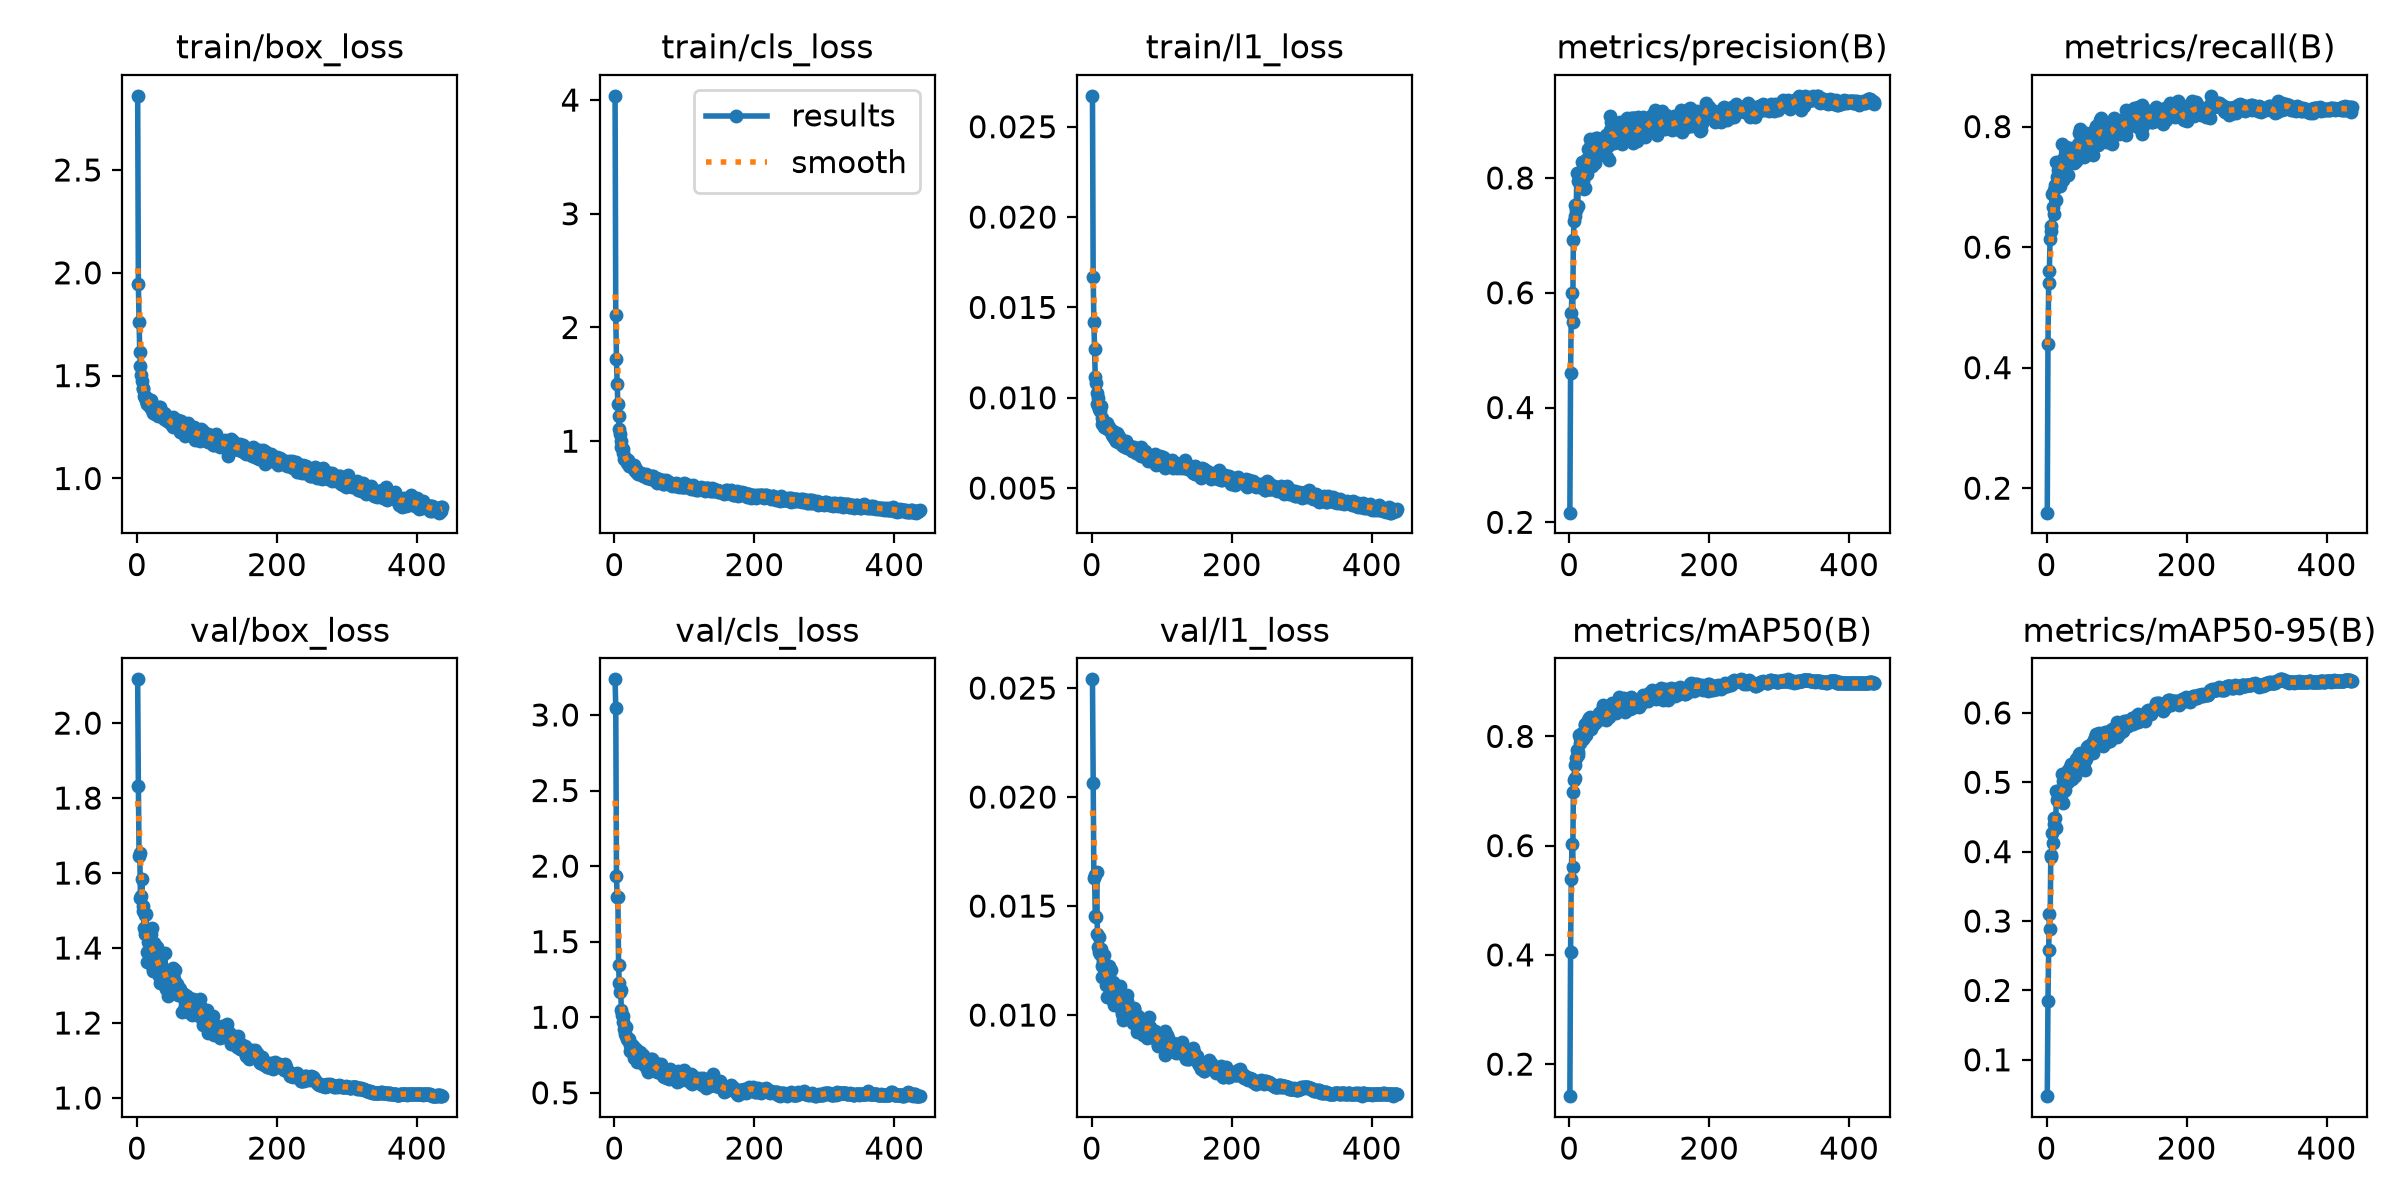

The table this chart was drawn from, first rows:
epoch, time, train/box_loss, train/cls_loss, train/l1_loss, metrics/precision(B), metrics/recall(B), metrics/mAP50(B), metrics/mAP50-95(B), val/box_loss, val/cls_loss, val/l1_loss, lr/pg0, lr/pg1, lr/pg2
1, 32.7, 2.861, 4.037, 0.02671, 0.2168, 0.1594, 0.1413, 0.04761, 2.117, 3.236, 0.0254, 0.003314, 0.003314, 0.07018
2, 57.4, 1.945, 2.108, 0.01671, 0.4599, 0.4394, 0.4051, 0.1854, 1.832, 3.043, 0.02065, 0.006634, 0.006634, 0.04016
3, 82.12, 1.76, 1.72, 0.01419, 0.5646, 0.5407, 0.5387, 0.2583, 1.646, 1.932, 0.01627, 0.009941, 0.009941, 0.01014
4, 107.3, 1.616, 1.504, 0.0127, 0.5999, 0.561, 0.6027, 0.3101, 1.655, 1.796, 0.01644, 0.009941, 0.009941, 0.009941
5, 132.5, 1.547, 1.325, 0.01115, 0.5485, 0.6134, 0.5613, 0.288, 1.532, 1.796, 0.01456, 0.009921, 0.009921, 0.009921
6, 157.3, 1.503, 1.22, 0.01084, 0.6922, 0.6264, 0.6973, 0.3917, 1.538, 1.348, 0.01452, 0.009901, 0.009901, 0.009901
7, 182.2, 1.473, 1.11, 0.00967, 0.7246, 0.6349, 0.7194, 0.395, 1.583, 1.228, 0.01654, 0.009881, 0.009881, 0.009881
8, 207.1, 1.442, 1.065, 0.01024, 0.7534, 0.6876, 0.7473, 0.4272, 1.499, 1.169, 0.01372, 0.009861, 0.009861, 0.009861
9, 232, 1.433, 1.006, 0.01001, 0.7338, 0.667, 0.7241, 0.4128, 1.511, 1.18, 0.01311, 0.009842, 0.009842, 0.009842
10, 256.9, 1.401, 0.9488, 0.00946, 0.7434, 0.6954, 0.7599, 0.4394, 1.453, 1.048, 0.01287, 0.009822, 0.009822, 0.009822
11, 281.8, 1.392, 0.9428, 0.00939, 0.8079, 0.6553, 0.7754, 0.4488, 1.489, 1.012, 0.01358, 0.009802, 0.009802, 0.009802
12, 306.8, 1.403, 0.9276, 0.00926, 0.7508, 0.7031, 0.766, 0.4485, 1.436, 1.006, 0.01282, 0.009782, 0.009782, 0.009782
13, 331.8, 1.382, 0.8978, 0.00954, 0.7956, 0.678, 0.7719, 0.434, 1.491, 0.9682, 0.01301, 0.009762, 0.009762, 0.009762
14, 356.8, 1.364, 0.8409, 0.00888, 0.7954, 0.7404, 0.803, 0.487, 1.364, 0.9194, 0.01175, 0.009743, 0.009743, 0.009743
15, 382, 1.368, 0.8513, 0.00856, 0.7961, 0.7155, 0.7871, 0.4743, 1.388, 0.8866, 0.01224, 0.009723, 0.009723, 0.009723
16, 407.5, 1.385, 0.8451, 0.00858, 0.7916, 0.7283, 0.7964, 0.4784, 1.415, 0.9366, 0.01249, 0.009703, 0.009703, 0.009703
17, 433.1, 1.375, 0.8451, 0.00859, 0.7908, 0.719, 0.7948, 0.4841, 1.386, 0.8736, 0.01185, 0.009683, 0.009683, 0.009683
18, 458.6, 1.348, 0.809, 0.00838, 0.7895, 0.734, 0.8057, 0.4746, 1.434, 0.8584, 0.01277, 0.009663, 0.009663, 0.009663
19, 483.7, 1.376, 0.8376, 0.0086, 0.8279, 0.701, 0.7975, 0.4893, 1.378, 0.847, 0.012, 0.009644, 0.009644, 0.009644
20, 508.9, 1.381, 0.8066, 0.00835, 0.7956, 0.7302, 0.7953, 0.4737, 1.438, 0.8484, 0.01138, 0.009624, 0.009624, 0.009624
21, 534.2, 1.331, 0.782, 0.00847, 0.7801, 0.7421, 0.7996, 0.4743, 1.454, 0.8591, 0.01218, 0.009604, 0.009604, 0.009604
22, 559.4, 1.354, 0.7882, 0.0086, 0.783, 0.7716, 0.8232, 0.5119, 1.353, 0.7793, 0.01083, 0.009584, 0.009584, 0.009584
23, 584.6, 1.317, 0.7774, 0.00826, 0.8271, 0.7463, 0.821, 0.5012, 1.339, 0.8154, 0.01135, 0.009564, 0.009564, 0.009564
24, 609.7, 1.341, 0.7781, 0.00836, 0.8321, 0.7105, 0.8019, 0.4707, 1.415, 0.8185, 0.01223, 0.009545, 0.009545, 0.009545
25, 634.9, 1.341, 0.7804, 0.00821, 0.8331, 0.7168, 0.8134, 0.4876, 1.399, 0.813, 0.0119, 0.009525, 0.009525, 0.009525
26, 660.1, 1.312, 0.7797, 0.00821, 0.8068, 0.7395, 0.8134, 0.4893, 1.407, 0.8093, 0.01142, 0.009505, 0.009505, 0.009505
27, 685.6, 1.338, 0.765, 0.00816, 0.8508, 0.7383, 0.8295, 0.5109, 1.344, 0.7639, 0.01077, 0.009485, 0.009485, 0.009485
28, 710.8, 1.343, 0.7861, 0.00821, 0.8245, 0.7665, 0.828, 0.5069, 1.403, 0.7301, 0.01205, 0.009465, 0.009465, 0.009465
29, 735.9, 1.336, 0.7579, 0.00792, 0.8377, 0.7593, 0.8333, 0.5155, 1.337, 0.7533, 0.01117, 0.009446, 0.009446, 0.009446
30, 761.1, 1.303, 0.7358, 0.00815, 0.8683, 0.7532, 0.8349, 0.5171, 1.385, 0.7339, 0.0115, 0.009426, 0.009426, 0.009426
31, 786.5, 1.35, 0.7574, 0.00788, 0.86, 0.719, 0.8143, 0.4998, 1.361, 0.7877, 0.01066, 0.009406, 0.009406, 0.009406
32, 812.1, 1.328, 0.7231, 0.00778, 0.8214, 0.7623, 0.8263, 0.5139, 1.325, 0.7738, 0.01046, 0.009386, 0.009386, 0.009386
33, 837.2, 1.346, 0.7364, 0.00796, 0.8501, 0.765, 0.8317, 0.5214, 1.305, 0.7024, 0.0105, 0.009366, 0.009366, 0.009366
34, 862.4, 1.31, 0.7133, 0.00763, 0.8506, 0.7438, 0.8279, 0.5084, 1.373, 0.749, 0.01117, 0.009347, 0.009347, 0.009347
35, 887.8, 1.303, 0.7134, 0.0076, 0.868, 0.7436, 0.826, 0.5257, 1.325, 0.7448, 0.01068, 0.009327, 0.009327, 0.009327
36, 913, 1.31, 0.7179, 0.00804, 0.8364, 0.7533, 0.8225, 0.5054, 1.387, 0.7692, 0.01101, 0.009307, 0.009307, 0.009307
37, 938.3, 1.297, 0.7216, 0.00796, 0.8269, 0.7602, 0.8324, 0.5149, 1.343, 0.7287, 0.01083, 0.009287, 0.009287, 0.009287
38, 963.6, 1.32, 0.7187, 0.00754, 0.8583, 0.7515, 0.8346, 0.5179, 1.336, 0.7419, 0.01077, 0.009267, 0.009267, 0.009267
39, 989.1, 1.292, 0.7109, 0.00758, 0.8697, 0.7392, 0.8257, 0.522, 1.336, 0.7315, 0.01058, 0.009248, 0.009248, 0.009248
40, 1014, 1.315, 0.7111, 0.00776, 0.8693, 0.7438, 0.8323, 0.5086, 1.388, 0.7098, 0.01132, 0.009228, 0.009228, 0.009228
41, 1039, 1.293, 0.6979, 0.00752, 0.8673, 0.7484, 0.8303, 0.5181, 1.311, 0.7499, 0.01041, 0.009208, 0.009208, 0.009208
42, 1065, 1.29, 0.6981, 0.00768, 0.8656, 0.7426, 0.8316, 0.5333, 1.29, 0.7064, 0.01026, 0.009188, 0.009188, 0.009188
43, 1090, 1.28, 0.6942, 0.00737, 0.8561, 0.7657, 0.8431, 0.5265, 1.308, 0.6813, 0.01006, 0.009168, 0.009168, 0.009168
44, 1115, 1.301, 0.7068, 0.00733, 0.8646, 0.7464, 0.8327, 0.5228, 1.315, 0.7144, 0.01041, 0.009149, 0.009149, 0.009149
45, 1140, 1.295, 0.7104, 0.0076, 0.8517, 0.7709, 0.836, 0.5361, 1.272, 0.7127, 0.00979, 0.009129, 0.009129, 0.009129
46, 1165, 1.29, 0.6985, 0.00739, 0.8533, 0.7605, 0.8436, 0.5273, 1.341, 0.6872, 0.01069, 0.009109, 0.009109, 0.009109
47, 1191, 1.274, 0.6793, 0.0073, 0.8416, 0.79, 0.8484, 0.5407, 1.282, 0.6601, 0.01002, 0.009089, 0.009089, 0.009089
48, 1216, 1.266, 0.6843, 0.00746, 0.8648, 0.7963, 0.8568, 0.5416, 1.309, 0.636, 0.01041, 0.009069, 0.009069, 0.009069
49, 1241, 1.265, 0.6745, 0.00763, 0.8484, 0.7794, 0.8352, 0.5299, 1.311, 0.7006, 0.01026, 0.00905, 0.00905, 0.00905
50, 1266, 1.265, 0.6766, 0.00722, 0.8548, 0.766, 0.8369, 0.5346, 1.307, 0.7062, 0.01065, 0.00903, 0.00903, 0.00903
51, 1291, 1.25, 0.6792, 0.00744, 0.858, 0.7809, 0.8473, 0.5383, 1.347, 0.6596, 0.01094, 0.00901, 0.00901, 0.00901
52, 1316, 1.301, 0.6873, 0.00733, 0.8714, 0.7534, 0.8308, 0.5242, 1.328, 0.7102, 0.0103, 0.00899, 0.00899, 0.00899
53, 1342, 1.271, 0.6666, 0.00726, 0.8743, 0.7498, 0.8358, 0.5283, 1.318, 0.7222, 0.01006, 0.00897, 0.00897, 0.00897
54, 1367, 1.274, 0.698, 0.00734, 0.8363, 0.7736, 0.8412, 0.54, 1.285, 0.7242, 0.00992, 0.008951, 0.008951, 0.008951
55, 1392, 1.264, 0.6974, 0.00728, 0.8624, 0.762, 0.8356, 0.5176, 1.341, 0.6781, 0.01023, 0.008931, 0.008931, 0.008931
56, 1418, 1.259, 0.6688, 0.00714, 0.8562, 0.7887, 0.8508, 0.5328, 1.29, 0.6785, 0.00978, 0.008911, 0.008911, 0.008911
57, 1442, 1.263, 0.6608, 0.00712, 0.8318, 0.7831, 0.8349, 0.5405, 1.303, 0.6622, 0.00993, 0.008891, 0.008891, 0.008891
58, 1467, 1.283, 0.6799, 0.00708, 0.8844, 0.7762, 0.8515, 0.5507, 1.277, 0.6842, 0.01005, 0.008871, 0.008871, 0.008871
59, 1492, 1.266, 0.666, 0.00712, 0.9083, 0.7659, 0.8458, 0.5522, 1.275, 0.6428, 0.00963, 0.008852, 0.008852, 0.008852
60, 1516, 1.242, 0.6722, 0.00727, 0.8981, 0.7739, 0.8443, 0.5415, 1.294, 0.6944, 0.0103, 0.008832, 0.008832, 0.008832
... 376 more rows
